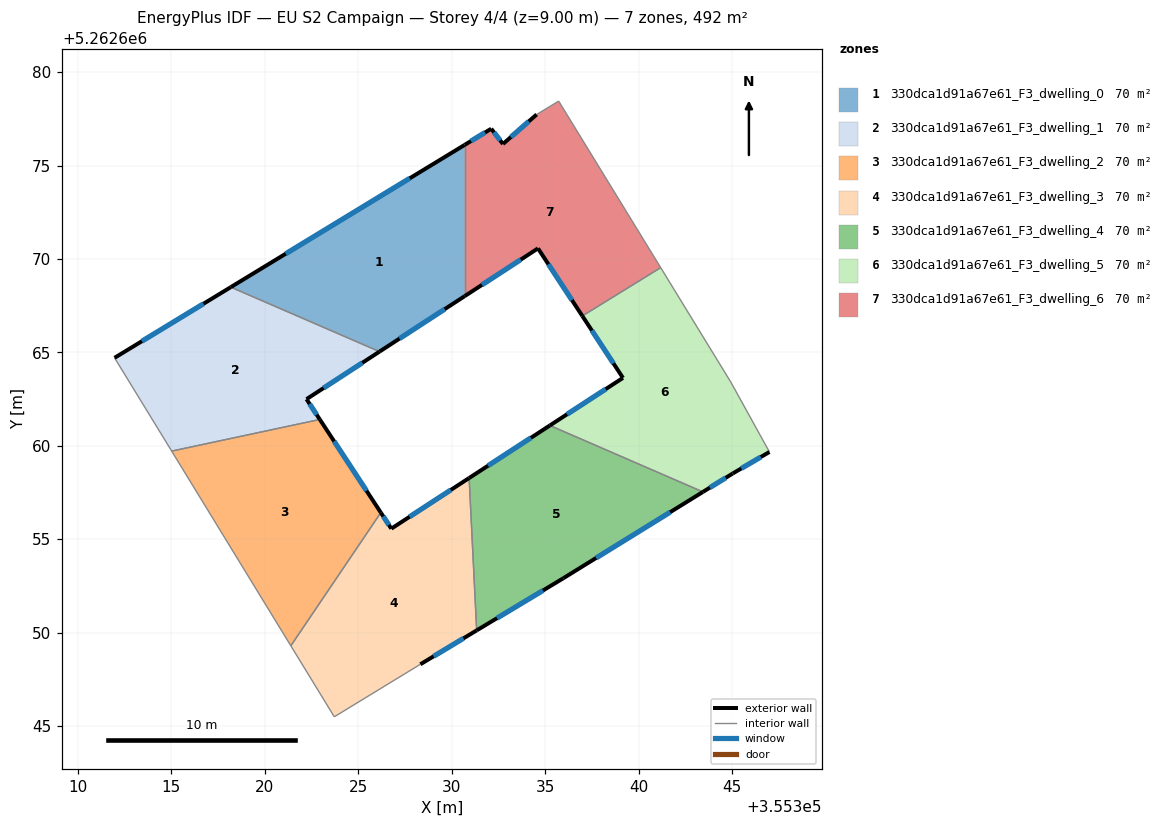
=== STOREY PLAN SPEC (per zone: floor XY polygon, exterior-wall plan segments, windows/doors) ===
zone 1: 330dca1d91a67e61_F3_dwelling_0  (70.3 m²)
  floor: (355330.70, 5262676.11) (355330.70, 5262668.02) (355326.14, 5262665.05) (355318.18, 5262668.50)
  exterior wall: (355326.14, 5262665.05) – (355330.70, 5262668.02)  [5.4 m]
    window: (355327.21, 5262665.74) – (355329.63, 5262667.32)  [4.6 m²]
  exterior wall: (355330.70, 5262676.11) – (355318.18, 5262668.50)  [14.6 m]
    window: (355327.76, 5262674.32) – (355321.12, 5262670.28)  [12.4 m²]
  interior walls: 2
zone 2: 330dca1d91a67e61_F3_dwelling_1  (70.3 m²)
  floor: (355326.14, 5262665.05) (355322.24, 5262662.50) (355322.95, 5262661.42) (355315.02, 5262659.72) (355311.97, 5262664.71) (355318.18, 5262668.50)
  exterior wall: (355322.24, 5262662.50) – (355326.14, 5262665.05)  [4.7 m]
    window: (355323.15, 5262663.10) – (355325.22, 5262664.45)  [3.9 m²]
  exterior wall: (355322.95, 5262661.42) – (355322.24, 5262662.50)  [1.3 m]
    window: (355322.78, 5262661.67) – (355322.40, 5262662.25)  [1.1 m²]
  exterior wall: (355318.18, 5262668.50) – (355311.97, 5262664.71)  [7.3 m]
    window: (355316.72, 5262667.61) – (355313.43, 5262665.60)  [6.1 m²]
  interior walls: 3
zone 3: 330dca1d91a67e61_F3_dwelling_2  (70.3 m²)
  floor: (355322.95, 5262661.42) (355326.21, 5262656.43) (355321.40, 5262649.31) (355315.02, 5262659.72)
  exterior wall: (355326.21, 5262656.43) – (355322.95, 5262661.42)  [6.0 m]
    window: (355325.45, 5262657.60) – (355323.71, 5262660.25)  [5.0 m²]
  interior walls: 3
zone 4: 330dca1d91a67e61_F3_dwelling_3  (70.3 m²)
  floor: (355330.94, 5262658.28) (355331.34, 5262650.13) (355328.33, 5262648.32) (355323.72, 5262645.51) (355321.40, 5262649.31) (355326.21, 5262656.43) (355326.77, 5262655.58)
  exterior wall: (355326.77, 5262655.58) – (355326.21, 5262656.43)  [1.0 m]
    window: (355326.64, 5262655.78) – (355326.34, 5262656.23)  [0.9 m²]
  exterior wall: (355330.94, 5262658.28) – (355326.77, 5262655.58)  [5.0 m]
    window: (355329.96, 5262657.65) – (355327.75, 5262656.21)  [4.2 m²]
  exterior wall: (355328.33, 5262648.32) – (355331.34, 5262650.13)  [3.5 m]
    window: (355329.04, 5262648.74) – (355330.63, 5262649.71)  [3.0 m²]
  interior walls: 4
zone 5: 330dca1d91a67e61_F3_dwelling_4  (70.3 m²)
  floor: (355343.45, 5262657.54) (355335.98, 5262652.92) (355331.34, 5262650.13) (355330.94, 5262658.28) (355335.26, 5262661.09)
  exterior wall: (355335.26, 5262661.09) – (355330.94, 5262658.28)  [5.2 m]
    window: (355334.24, 5262660.43) – (355331.95, 5262658.94)  [4.3 m²]
  exterior wall: (355335.98, 5262652.92) – (355343.45, 5262657.54)  [8.8 m]
    window: (355337.73, 5262654.01) – (355341.69, 5262656.46)  [7.4 m²]
  exterior wall: (355331.34, 5262650.13) – (355335.98, 5262652.92)  [5.4 m]
    window: (355332.43, 5262650.79) – (355334.89, 5262652.27)  [4.6 m²]
  interior walls: 2
zone 6: 330dca1d91a67e61_F3_dwelling_5  (70.3 m²)
  floor: (355341.18, 5262669.54) (355344.94, 5262663.41) (355347.00, 5262659.68) (355345.04, 5262658.53) (355343.45, 5262657.54) (355335.26, 5262661.09) (355339.17, 5262663.64) (355336.99, 5262666.95)
  exterior wall: (355345.04, 5262658.53) – (355347.00, 5262659.68)  [2.3 m]
    window: (355345.50, 5262658.80) – (355346.54, 5262659.41)  [1.9 m²]
  exterior wall: (355343.45, 5262657.54) – (355345.04, 5262658.53)  [1.9 m]
    window: (355343.82, 5262657.77) – (355344.66, 5262658.29)  [1.6 m²]
  exterior wall: (355339.17, 5262663.64) – (355335.26, 5262661.09)  [4.7 m]
    window: (355338.25, 5262663.04) – (355336.17, 5262661.69)  [3.9 m²]
  exterior wall: (355336.99, 5262666.95) – (355339.17, 5262663.64)  [4.0 m]
    window: (355337.50, 5262666.18) – (355338.66, 5262664.42)  [3.3 m²]
  interior walls: 4
zone 7: 330dca1d91a67e61_F3_dwelling_6  (70.3 m²)
  floor: (355335.73, 5262678.45) (355341.18, 5262669.54) (355336.99, 5262666.95) (355334.62, 5262670.57) (355330.70, 5262668.02) (355330.70, 5262676.11) (355332.12, 5262676.97) (355332.75, 5262676.15) (355334.55, 5262677.73)
  exterior wall: (355334.62, 5262670.57) – (355336.99, 5262666.95)  [4.3 m]
    window: (355335.18, 5262669.72) – (355336.43, 5262667.80)  [3.6 m²]
  exterior wall: (355330.70, 5262668.02) – (355334.62, 5262670.57)  [4.7 m]
    window: (355331.62, 5262668.62) – (355333.70, 5262669.97)  [3.9 m²]
  exterior wall: (355332.12, 5262676.97) – (355330.70, 5262676.11)  [1.7 m]
    window: (355331.79, 5262676.77) – (355331.03, 5262676.31)  [1.4 m²]
  exterior wall: (355332.75, 5262676.15) – (355332.12, 5262676.97)  [1.0 m]
    window: (355332.60, 5262676.35) – (355332.27, 5262676.78)  [0.9 m²]
  exterior wall: (355334.55, 5262677.73) – (355332.75, 5262676.15)  [2.4 m]
    window: (355334.12, 5262677.36) – (355333.17, 5262676.52)  [2.0 m²]
  interior walls: 4

=== DERIVED (storey summary) ===
Building: EU S2 Campaign
Storey: 4 of 4  (floor level z = 9.00 m)
Storey gross floor area: 492.1 m²
Zones on this storey: 7
  - 330dca1d91a67e61_F3_dwelling_0: floor 70.3 m²; exterior wall 20.1 m (60.3 m²); 2 window(s) 17.0 m²; WWR 28.1%
  - 330dca1d91a67e61_F3_dwelling_1: floor 70.3 m²; exterior wall 13.2 m (39.7 m²); 3 window(s) 11.2 m²; WWR 28.1%
  - 330dca1d91a67e61_F3_dwelling_2: floor 70.3 m²; exterior wall 6.0 m (17.9 m²); 1 window(s) 5.0 m²; WWR 28.1%
  - 330dca1d91a67e61_F3_dwelling_3: floor 70.3 m²; exterior wall 9.5 m (28.5 m²); 3 window(s) 8.0 m²; WWR 28.1%
  - 330dca1d91a67e61_F3_dwelling_4: floor 70.3 m²; exterior wall 19.3 m (58.0 m²); 3 window(s) 16.3 m²; WWR 28.1%
  - 330dca1d91a67e61_F3_dwelling_5: floor 70.3 m²; exterior wall 12.8 m (38.3 m²); 4 window(s) 10.8 m²; WWR 28.1%
  - 330dca1d91a67e61_F3_dwelling_6: floor 70.3 m²; exterior wall 14.1 m (42.3 m²); 5 window(s) 11.9 m²; WWR 28.1%
Zone adjacency (shared interzone walls):
  - 330dca1d91a67e61_F3_dwelling_0 ↔ 330dca1d91a67e61_F3_dwelling_1
  - 330dca1d91a67e61_F3_dwelling_0 ↔ 330dca1d91a67e61_F3_dwelling_6
  - 330dca1d91a67e61_F3_dwelling_1 ↔ 330dca1d91a67e61_F3_dwelling_2
  - 330dca1d91a67e61_F3_dwelling_2 ↔ 330dca1d91a67e61_F3_dwelling_3
  - 330dca1d91a67e61_F3_dwelling_3 ↔ 330dca1d91a67e61_F3_dwelling_4
  - 330dca1d91a67e61_F3_dwelling_4 ↔ 330dca1d91a67e61_F3_dwelling_5
  - 330dca1d91a67e61_F3_dwelling_5 ↔ 330dca1d91a67e61_F3_dwelling_6